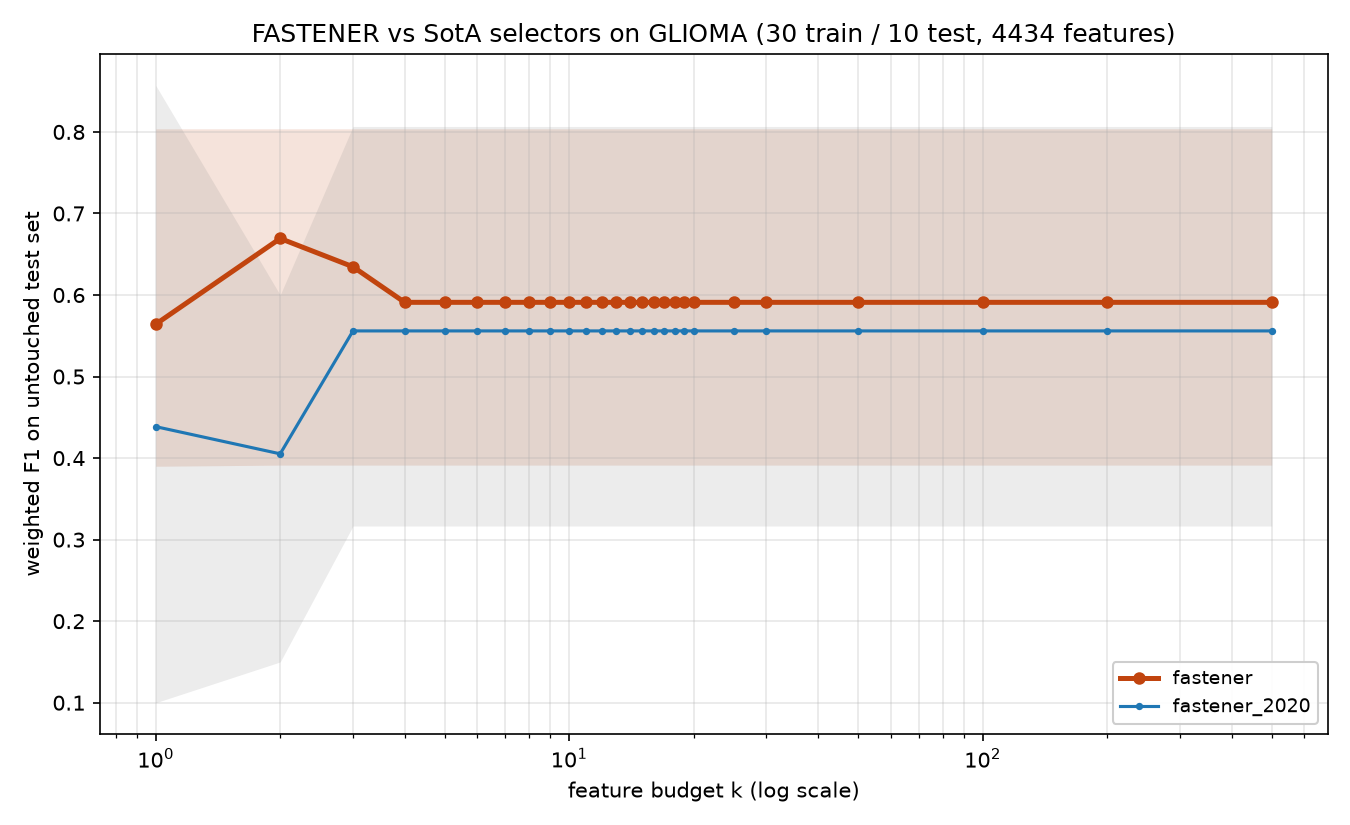

The table this chart was drawn from, first rows:
method, algorithm_id, seed, budget_k, n_features_used, val_f1, test_f1, test_accuracy, test_balanced_accuracy
fastener, fastener@b1a51d3+144621c#2ef0, 2020, 1, 1, 0.8, 0.6786, 0.7, 0.75
fastener, fastener@b1a51d3+144621c#2ef0, 2020, 2, 2, 1.0, 0.7114, 0.7, 0.5833
fastener, fastener@b1a51d3+144621c#2ef0, 2020, 3, 2, 1.0, 0.7114, 0.7, 0.5833
fastener, fastener@b1a51d3+144621c#2ef0, 2020, 4, 2, 1.0, 0.7114, 0.7, 0.5833
fastener, fastener@b1a51d3+144621c#2ef0, 2020, 5, 2, 1.0, 0.7114, 0.7, 0.5833
fastener, fastener@b1a51d3+144621c#2ef0, 2020, 6, 2, 1.0, 0.7114, 0.7, 0.5833
fastener, fastener@b1a51d3+144621c#2ef0, 2020, 7, 2, 1.0, 0.7114, 0.7, 0.5833
fastener, fastener@b1a51d3+144621c#2ef0, 2020, 8, 2, 1.0, 0.7114, 0.7, 0.5833
fastener, fastener@b1a51d3+144621c#2ef0, 2020, 9, 2, 1.0, 0.7114, 0.7, 0.5833
fastener, fastener@b1a51d3+144621c#2ef0, 2020, 10, 2, 1.0, 0.7114, 0.7, 0.5833
fastener, fastener@b1a51d3+144621c#2ef0, 2020, 11, 2, 1.0, 0.7114, 0.7, 0.5833
fastener, fastener@b1a51d3+144621c#2ef0, 2020, 12, 2, 1.0, 0.7114, 0.7, 0.5833
fastener, fastener@b1a51d3+144621c#2ef0, 2020, 13, 2, 1.0, 0.7114, 0.7, 0.5833
fastener, fastener@b1a51d3+144621c#2ef0, 2020, 14, 2, 1.0, 0.7114, 0.7, 0.5833
fastener, fastener@b1a51d3+144621c#2ef0, 2020, 15, 2, 1.0, 0.7114, 0.7, 0.5833
fastener, fastener@b1a51d3+144621c#2ef0, 2020, 16, 2, 1.0, 0.7114, 0.7, 0.5833
fastener, fastener@b1a51d3+144621c#2ef0, 2020, 17, 2, 1.0, 0.7114, 0.7, 0.5833
fastener, fastener@b1a51d3+144621c#2ef0, 2020, 18, 2, 1.0, 0.7114, 0.7, 0.5833
fastener, fastener@b1a51d3+144621c#2ef0, 2020, 19, 2, 1.0, 0.7114, 0.7, 0.5833
fastener, fastener@b1a51d3+144621c#2ef0, 2020, 20, 2, 1.0, 0.7114, 0.7, 0.5833
fastener, fastener@b1a51d3+144621c#2ef0, 2020, 25, 2, 1.0, 0.7114, 0.7, 0.5833
fastener, fastener@b1a51d3+144621c#2ef0, 2020, 30, 2, 1.0, 0.7114, 0.7, 0.5833
fastener, fastener@b1a51d3+144621c#2ef0, 2020, 50, 2, 1.0, 0.7114, 0.7, 0.5833
fastener, fastener@b1a51d3+144621c#2ef0, 2020, 100, 2, 1.0, 0.7114, 0.7, 0.5833
fastener, fastener@b1a51d3+144621c#2ef0, 2020, 200, 2, 1.0, 0.7114, 0.7, 0.5833
fastener, fastener@b1a51d3+144621c#2ef0, 2020, 500, 2, 1.0, 0.7114, 0.7, 0.5833
fastener, fastener@b1a51d3+144621c#2ef0, 2021, 1, 1, 0.5771, 0.4914, 0.5, 0.4167
fastener, fastener@b1a51d3+144621c#2ef0, 2021, 2, 2, 0.8038, 0.665, 0.7, 0.5833
fastener, fastener@b1a51d3+144621c#2ef0, 2021, 3, 3, 0.9067, 0.4914, 0.5, 0.4167
fastener, fastener@b1a51d3+144621c#2ef0, 2021, 4, 4, 1.0, 0.3914, 0.4, 0.3333
fastener, fastener@b1a51d3+144621c#2ef0, 2021, 5, 4, 1.0, 0.3914, 0.4, 0.3333
fastener, fastener@b1a51d3+144621c#2ef0, 2021, 6, 4, 1.0, 0.3914, 0.4, 0.3333
fastener, fastener@b1a51d3+144621c#2ef0, 2021, 7, 4, 1.0, 0.3914, 0.4, 0.3333
fastener, fastener@b1a51d3+144621c#2ef0, 2021, 8, 4, 1.0, 0.3914, 0.4, 0.3333
fastener, fastener@b1a51d3+144621c#2ef0, 2021, 9, 4, 1.0, 0.3914, 0.4, 0.3333
fastener, fastener@b1a51d3+144621c#2ef0, 2021, 10, 4, 1.0, 0.3914, 0.4, 0.3333
fastener, fastener@b1a51d3+144621c#2ef0, 2021, 11, 4, 1.0, 0.3914, 0.4, 0.3333
fastener, fastener@b1a51d3+144621c#2ef0, 2021, 12, 4, 1.0, 0.3914, 0.4, 0.3333
fastener, fastener@b1a51d3+144621c#2ef0, 2021, 13, 4, 1.0, 0.3914, 0.4, 0.3333
fastener, fastener@b1a51d3+144621c#2ef0, 2021, 14, 4, 1.0, 0.3914, 0.4, 0.3333
fastener, fastener@b1a51d3+144621c#2ef0, 2021, 15, 4, 1.0, 0.3914, 0.4, 0.3333
fastener, fastener@b1a51d3+144621c#2ef0, 2021, 16, 4, 1.0, 0.3914, 0.4, 0.3333
fastener, fastener@b1a51d3+144621c#2ef0, 2021, 17, 4, 1.0, 0.3914, 0.4, 0.3333
fastener, fastener@b1a51d3+144621c#2ef0, 2021, 18, 4, 1.0, 0.3914, 0.4, 0.3333
fastener, fastener@b1a51d3+144621c#2ef0, 2021, 19, 4, 1.0, 0.3914, 0.4, 0.3333
fastener, fastener@b1a51d3+144621c#2ef0, 2021, 20, 4, 1.0, 0.3914, 0.4, 0.3333
fastener, fastener@b1a51d3+144621c#2ef0, 2021, 25, 4, 1.0, 0.3914, 0.4, 0.3333
fastener, fastener@b1a51d3+144621c#2ef0, 2021, 30, 4, 1.0, 0.3914, 0.4, 0.3333
fastener, fastener@b1a51d3+144621c#2ef0, 2021, 50, 4, 1.0, 0.3914, 0.4, 0.3333
fastener, fastener@b1a51d3+144621c#2ef0, 2021, 100, 4, 1.0, 0.3914, 0.4, 0.3333
fastener, fastener@b1a51d3+144621c#2ef0, 2021, 200, 4, 1.0, 0.3914, 0.4, 0.3333
fastener, fastener@b1a51d3+144621c#2ef0, 2021, 500, 4, 1.0, 0.3914, 0.4, 0.3333
fastener, fastener@b1a51d3+144621c#2ef0, 2022, 1, 1, 1.0, 0.8038, 0.8, 0.8333
fastener, fastener@b1a51d3+144621c#2ef0, 2022, 2, 1, 1.0, 0.8038, 0.8, 0.8333
fastener, fastener@b1a51d3+144621c#2ef0, 2022, 3, 1, 1.0, 0.8038, 0.8, 0.8333
fastener, fastener@b1a51d3+144621c#2ef0, 2022, 4, 1, 1.0, 0.8038, 0.8, 0.8333
fastener, fastener@b1a51d3+144621c#2ef0, 2022, 5, 1, 1.0, 0.8038, 0.8, 0.8333
fastener, fastener@b1a51d3+144621c#2ef0, 2022, 6, 1, 1.0, 0.8038, 0.8, 0.8333
fastener, fastener@b1a51d3+144621c#2ef0, 2022, 7, 1, 1.0, 0.8038, 0.8, 0.8333
fastener, fastener@b1a51d3+144621c#2ef0, 2022, 8, 1, 1.0, 0.8038, 0.8, 0.8333
... 200 more rows
